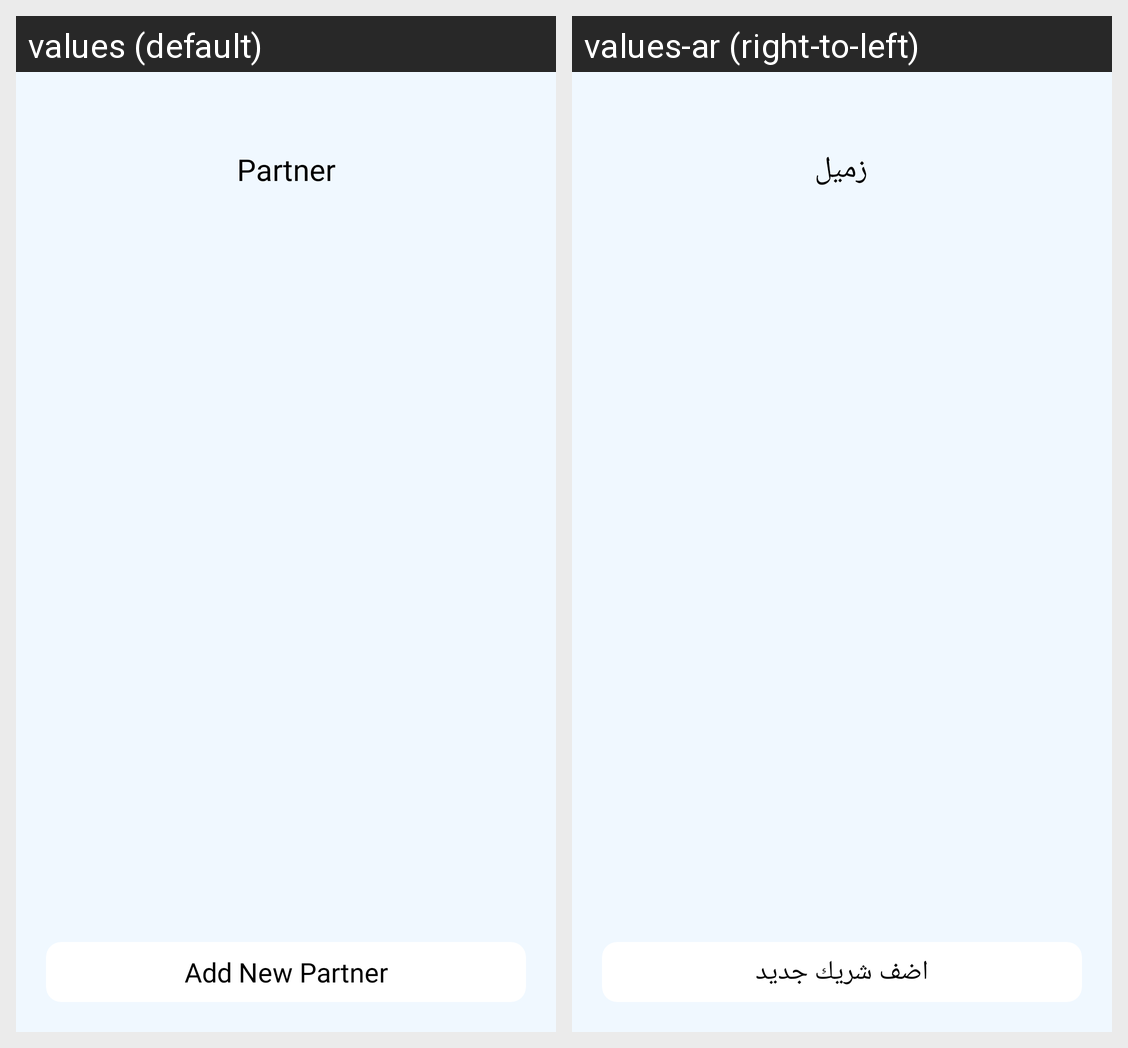

For this localized Android screen grid, give each drawn string resource with its value in every locale shown.
Android screen res/layout/fragment_ole_partner_home.xml rendered under 2 locales, left to right: values (default), values-ar (right-to-left). Device: Nexus 5 (rendered at 1080×1920; each locale shown at half size, 540×960, under a caption strip naming it); theme AppTheme.
Strings drawn on this screen, with the default value and each locale's value (text and hints the layout hard-codes, and strings that could not be matched under every locale, appear in the picture but are not listed):

partner
  values: Partner
  values-ar: زميل

add_new_partner
  values: Add New Partner
  values-ar: اضف شريك جديد
